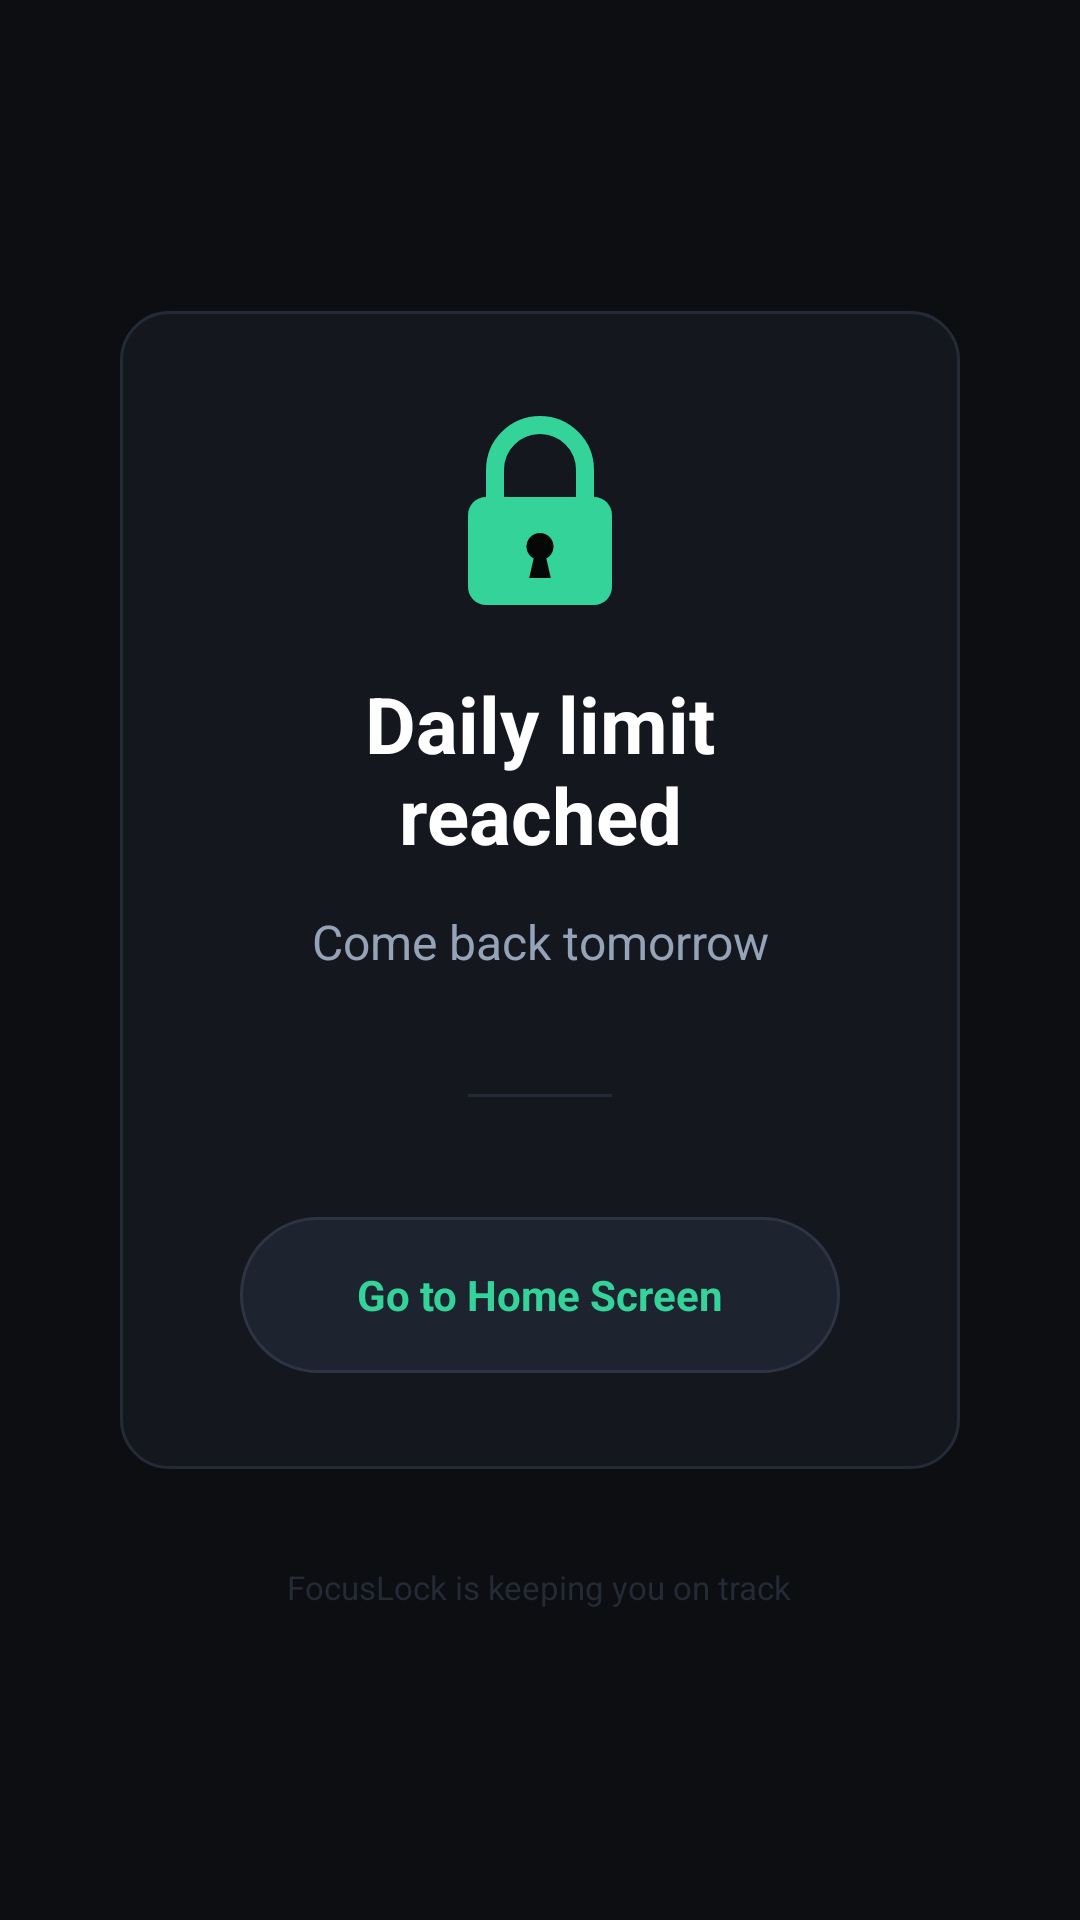

Reconstruct the res/layout file that produces this screen, plus the resources it refers to.
<!-- AndroidManifest.xml: activity theme Theme.FocusLock -->
<!-- res/layout/activity_block.xml -->
<?xml version="1.0" encoding="utf-8"?>
<LinearLayout
    xmlns:android="http://schemas.android.com/apk/res/android"
    android:layout_width="match_parent"
    android:layout_height="match_parent"
    android:orientation="vertical"
    android:gravity="center"
    android:padding="40dp"
    android:background="@color/surface_bg">

    
    <LinearLayout
        android:layout_width="match_parent"
        android:layout_height="wrap_content"
        android:orientation="vertical"
        android:gravity="center"
        android:background="@drawable/bg_card"
        android:padding="32dp">

        
        <ImageView
            android:id="@+id/img_block_icon"
            android:layout_width="72dp"
            android:layout_height="72dp"
            android:src="@drawable/ic_lock_closed"
            android:layout_marginBottom="16dp" />

        
        <TextView
            android:id="@+id/txt_title"
            android:layout_width="wrap_content"
            android:layout_height="wrap_content"
            android:text="Daily limit reached"
            android:textSize="26sp"
            android:textStyle="bold"
            android:textColor="#FFFFFF"
            android:gravity="center"
            android:layout_marginBottom="14dp" />

        
        <TextView
            android:id="@+id/txt_subtitle"
            android:layout_width="wrap_content"
            android:layout_height="wrap_content"
            android:text="Come back tomorrow"
            android:textSize="16sp"
            android:textColor="#94A3B8"
            android:gravity="center"
            android:lineSpacingMultiplier="1.4"
            android:layout_marginBottom="40dp" />

        
        <View
            android:layout_width="48dp"
            android:layout_height="1dp"
            android:background="#252B36"
            android:layout_marginBottom="40dp" />

        
        <TextView
            android:id="@+id/btn_go_home"
            android:layout_width="200dp"
            android:layout_height="52dp"
            android:text="Go to Home Screen"
            android:textSize="14sp"
            android:textStyle="bold"
            android:textColor="#34d399"
            android:gravity="center"
            android:background="@drawable/bg_button_secondary" />

    </LinearLayout>

    
    <TextView
        android:layout_width="wrap_content"
        android:layout_height="wrap_content"
        android:text="FocusLock is keeping you on track"
        android:textSize="11sp"
        android:textColor="#252B36"
        android:gravity="center"
        android:layout_marginTop="32dp" />

</LinearLayout>
<!-- resources referenced by this layout -->
<resources>
  <color name="surface_bg">#FF0C0E12</color>
  <!-- drawable bg_button_secondary (drawable) -->
  <?xml version="1.0" encoding="utf-8"?>
  <ripple xmlns:android="http://schemas.android.com/apk/res/android"
      android:color="#20ffffff">
      <item>
          <shape android:shape="rectangle">
              <solid android:color="#1E242F" />
              <corners android:radius="28dp" />
              <stroke android:width="1dp" android:color="#2D3545" />
          </shape>
      </item>
  </ripple>
  <!-- drawable bg_card (drawable) -->
  <?xml version="1.0" encoding="utf-8"?>
  <ripple xmlns:android="http://schemas.android.com/apk/res/android"
      android:color="#20ffffff">
      <item>
          <shape android:shape="rectangle">
              <solid android:color="#14171E" />
              <corners android:radius="16dp" />
              <stroke android:width="1dp" android:color="#252B36" />
          </shape>
      </item>
  </ripple>
  <!-- drawable ic_lock_closed (drawable) -->
  <vector xmlns:android="http://schemas.android.com/apk/res/android"
      android:width="24dp"
      android:height="24dp"
      android:viewportWidth="24"
      android:viewportHeight="24">
      
      <path
          android:pathData="M7,10V7C7,4.24 9.24,2 12,2C14.76,2 17,4.24 17,7V10"
          android:strokeWidth="2"
          android:strokeColor="#34D399"
          android:strokeLineCap="round"/>
      
      <path
          android:pathData="M6,10H18C19.1,10 20,10.9 20,12V20C20,21.1 19.1,22 18,22H6C4.9,22 4,21.1 4,20V12C4,10.9 4.9,10 6,10Z"
          android:fillColor="#34D399"/>
      
      <path
          android:pathData="M12,14C11.17,14 10.5,14.67 10.5,15.5C10.5,16.08 10.83,16.58 11.3,16.82L10.8,19H13.2L12.7,16.82C13.17,16.58 13.5,16.08 13.5,15.5C13.5,14.67 12.83,14 12,14Z"
          android:fillColor="#050807"/>
  </vector>
  <style name="Theme.FocusLock" parent="Base.Theme.FocusLock" />
  <style name="Base.Theme.FocusLock" parent="Theme.Material3.DayNight.NoActionBar">
          
          
      </style>
</resources>
